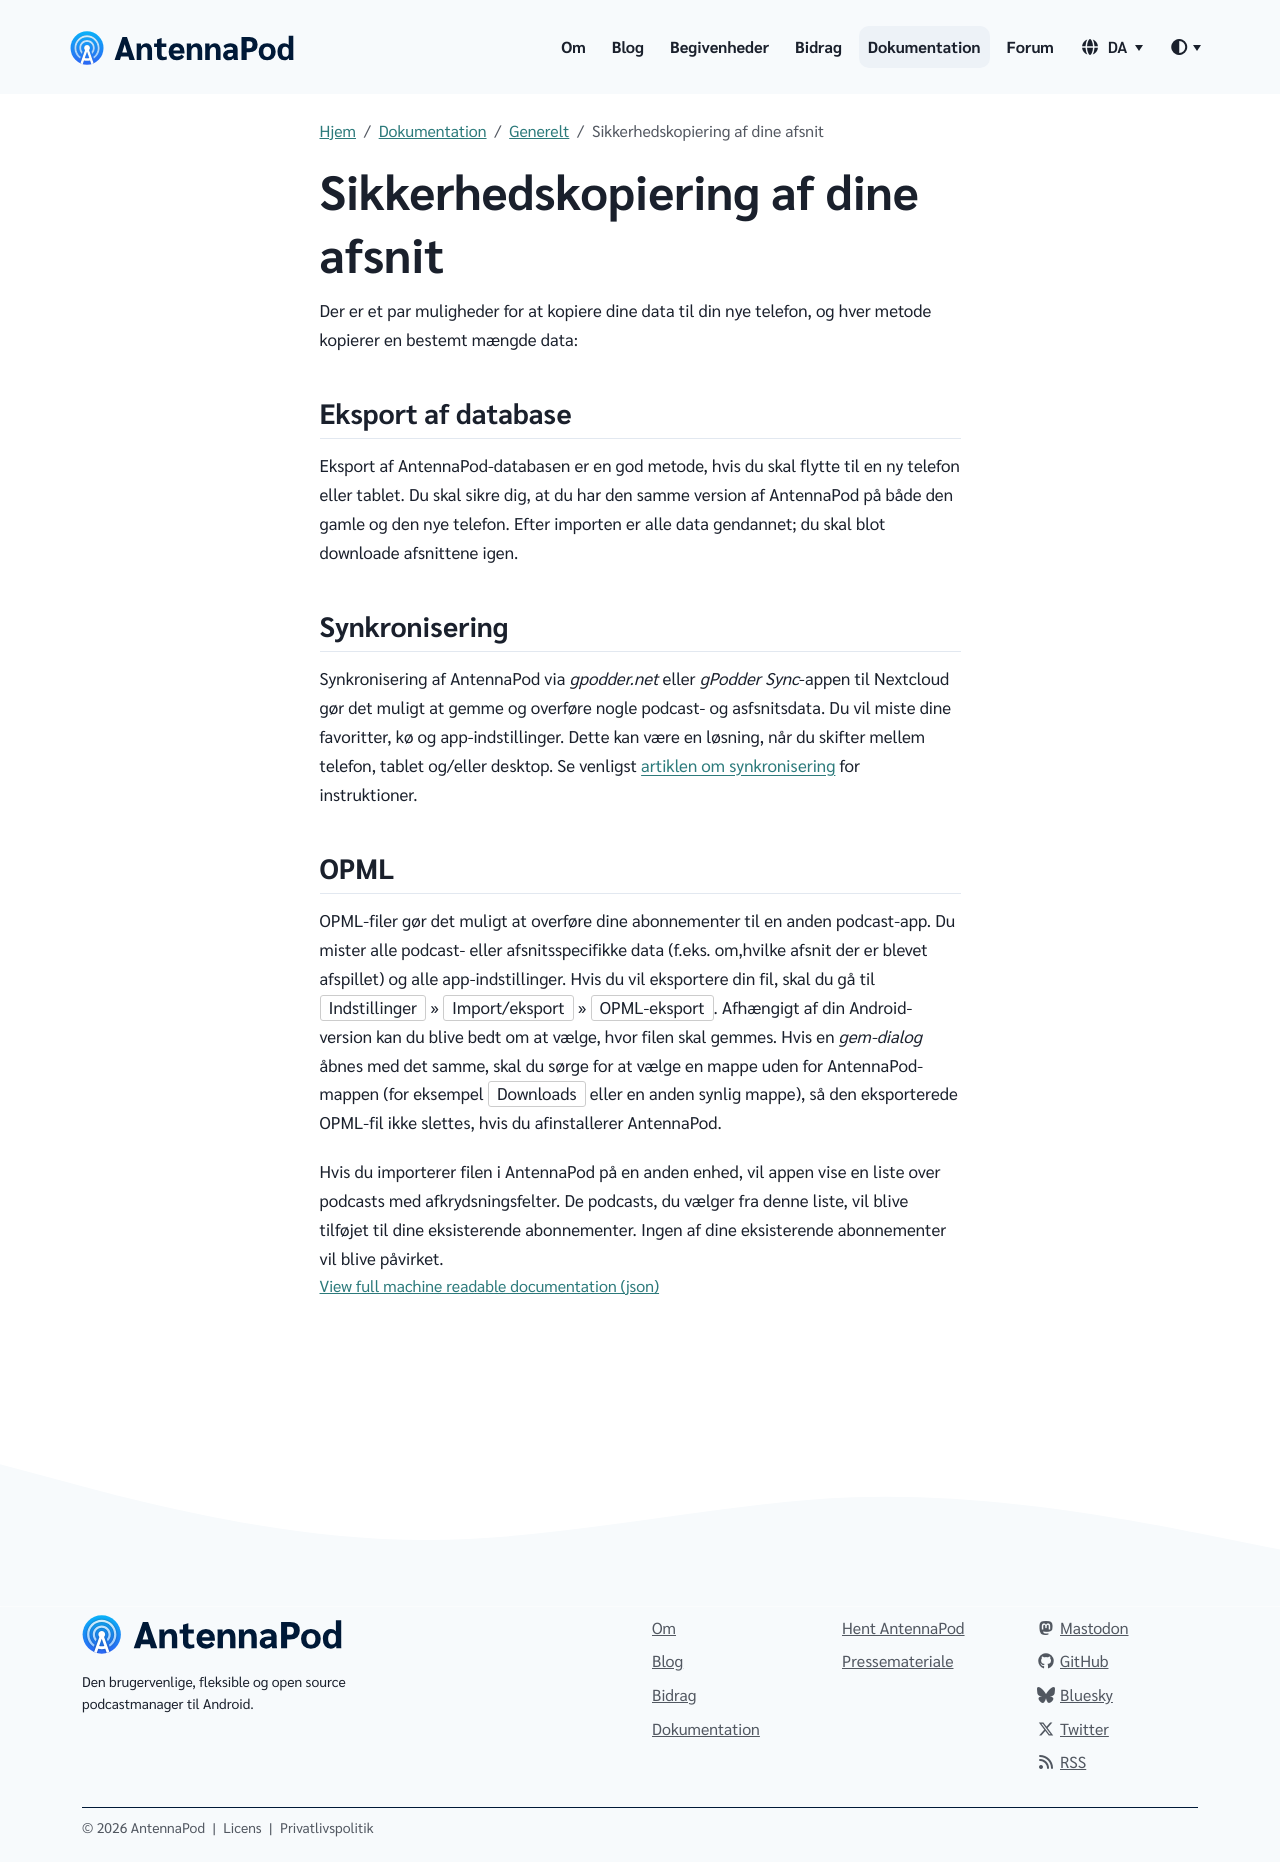

repository: AntennaPod/antennapod.github.io · page: da/documentation/general/backup.html · generator: jekyll

Der er et par muligheder for at kopiere dine data til din nye telefon, og hver metode kopierer en bestemt mængde data:

## Eksport af database

Eksport af AntennaPod-databasen er en god metode, hvis du skal flytte til en ny telefon eller tablet. Du skal sikre dig, at du har den samme version af AntennaPod på både den gamle og den nye telefon. Efter importen er alle data gendannet; du skal blot downloade afsnittene igen.

## Synkronisering

Synkronisering af AntennaPod via *gpodder.net* eller *gPodder Sync*-appen til Nextcloud gør det muligt at gemme og overføre nogle podcast- og asfsnitsdata. Du vil miste dine favoritter, kø og app-indstillinger. Dette kan være en løsning, når du skifter mellem telefon, tablet og/eller desktop. Se venligst [artiklen om synkronisering](/documentation/general/synchronization) for instruktioner.

## OPML

OPML-filer gør det muligt at overføre dine abonnementer til en anden podcast-app. Du mister alle podcast- eller afsnitsspecifikke data (f.eks. om,hvilke afsnit der er blevet afspillet) og alle app-indstillinger. Hvis du vil eksportere din fil, skal du gå til `Indstillinger` » `Import/eksport` » `OPML-eksport`. Afhængigt af din Android-version kan du blive bedt om at vælge, hvor filen skal gemmes. Hvis en *gem-dialog* åbnes med det samme, skal du sørge for at vælge en mappe uden for AntennaPod-mappen (for eksempel `Downloads` eller en anden synlig mappe), så den eksporterede OPML-fil ikke slettes, hvis du afinstallerer AntennaPod.

Hvis du importerer filen i AntennaPod på en anden enhed, vil appen vise en liste over podcasts med afkrydsningsfelter. De podcasts, du vælger fra denne liste, vil blive tilføjet til dine eksisterende abonnementer. Ingen af dine eksisterende abonnementer vil blive påvirket.
